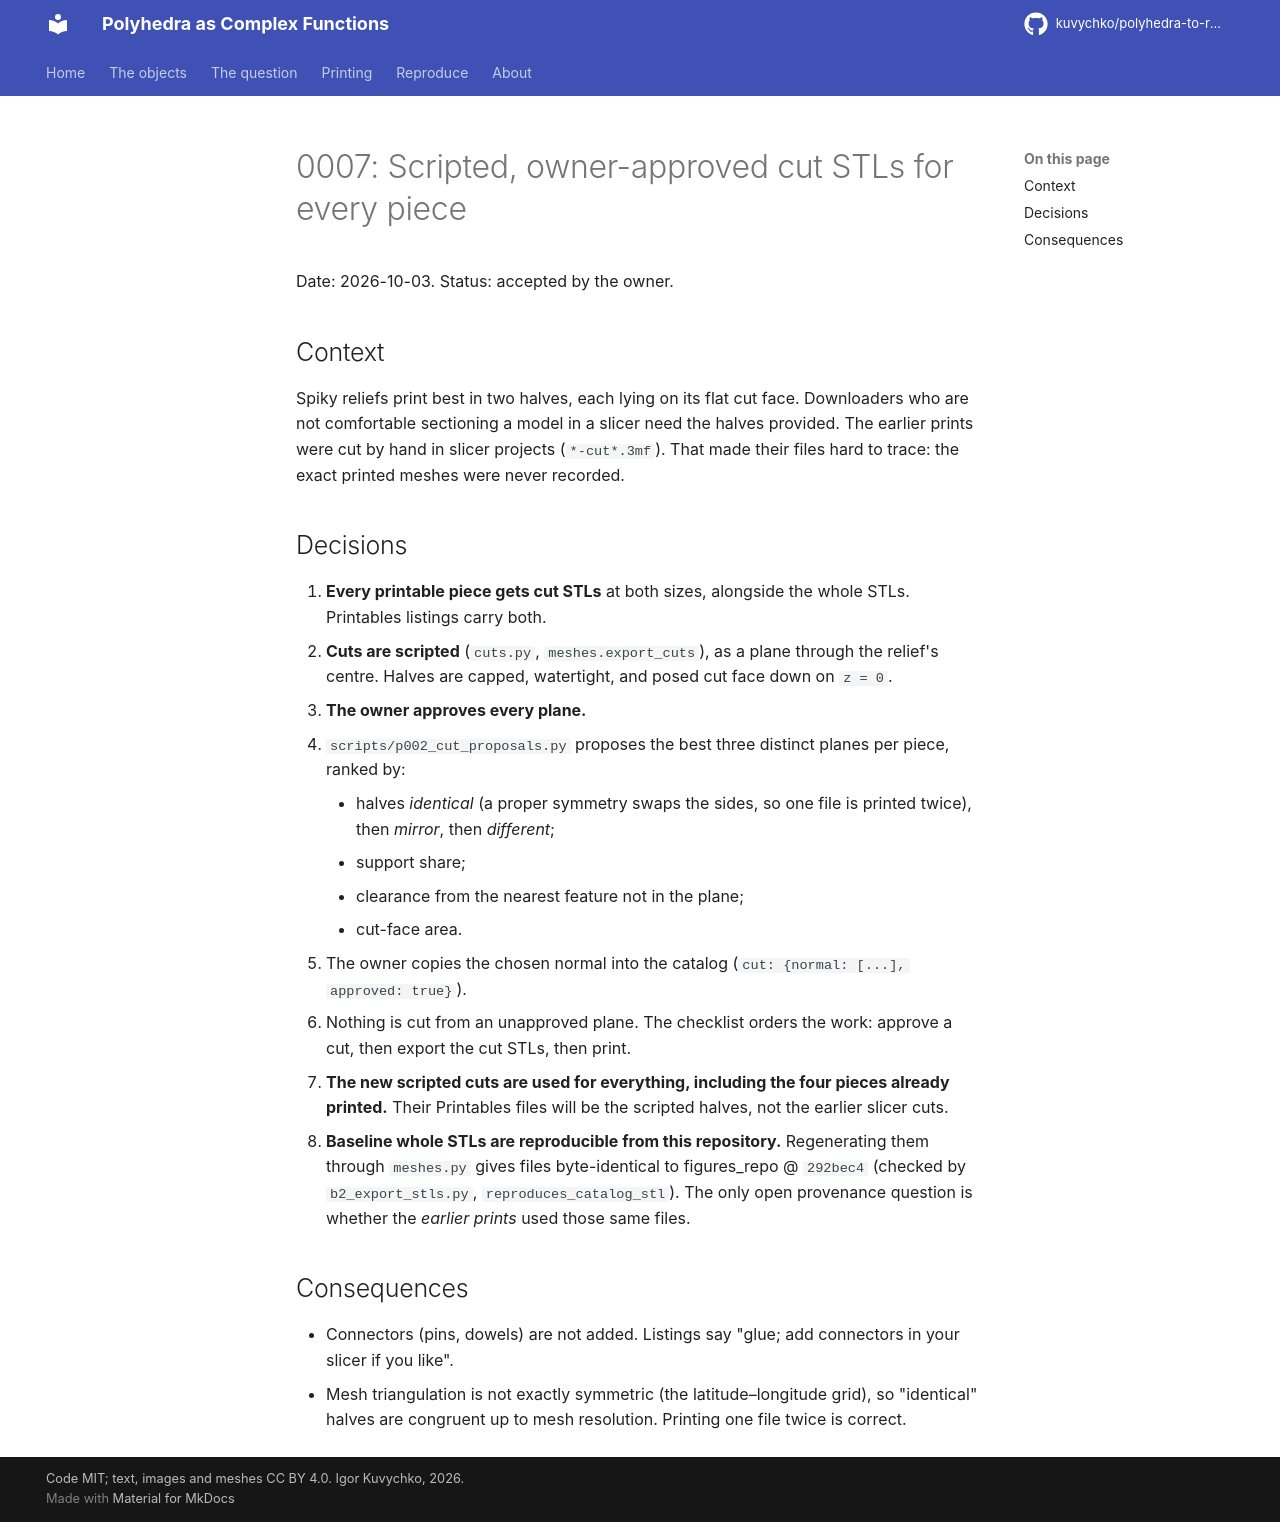

repository: kuvychko/polyhedra-to-rational-functions · page: decisions/0007-cut-stls/index.html · generator: mkdocs

# 0007: Scripted, owner-approved cut STLs for every piece

Date: 2026-10-03. Status: accepted by the owner.

## Context

Spiky reliefs print best in two halves, each lying on its flat cut face. Downloaders who are not
comfortable sectioning a model in a slicer need the halves provided. The earlier prints were cut
by hand in slicer projects (`*-cut*.3mf`). That made their files hard to trace: the exact printed
meshes were never recorded.

## Decisions

1. **Every printable piece gets cut STLs** at both sizes, alongside the whole STLs. Printables
   listings carry both.
2. **Cuts are scripted** (`cuts.py`, `meshes.export_cuts`), as a plane through the relief's
   centre. Halves are capped, watertight, and posed cut face down on `z = 0`.
3. **The owner approves every plane.**
   - `scripts/p002_cut_proposals.py` proposes the best three distinct planes per piece, ranked by:
     - halves *identical* (a proper symmetry swaps the sides, so one file is printed twice),
       then *mirror*, then *different*;
     - support share;
     - clearance from the nearest feature not in the plane;
     - cut-face area.
   - The owner copies the chosen normal into the catalog (`cut: {normal: [...], approved: true}`).
   - Nothing is cut from an unapproved plane. The checklist orders the work: approve a cut, then
     export the cut STLs, then print.
4. **The new scripted cuts are used for everything, including the four pieces already printed.**
   Their Printables files will be the scripted halves, not the earlier slicer cuts.
5. **Baseline whole STLs are reproducible from this repository.** Regenerating them through
   `meshes.py` gives files byte-identical to figures_repo @ `292bec4` (checked by
   `b2_export_stls.py`, `reproduces_catalog_stl`). The only open provenance question is whether
   the *earlier prints* used those same files.

## Consequences

- Connectors (pins, dowels) are not added. Listings say "glue; add connectors in your slicer if
  you like".
- Mesh triangulation is not exactly symmetric (the latitude–longitude grid), so "identical" halves
  are congruent up to mesh resolution. Printing one file twice is correct.
